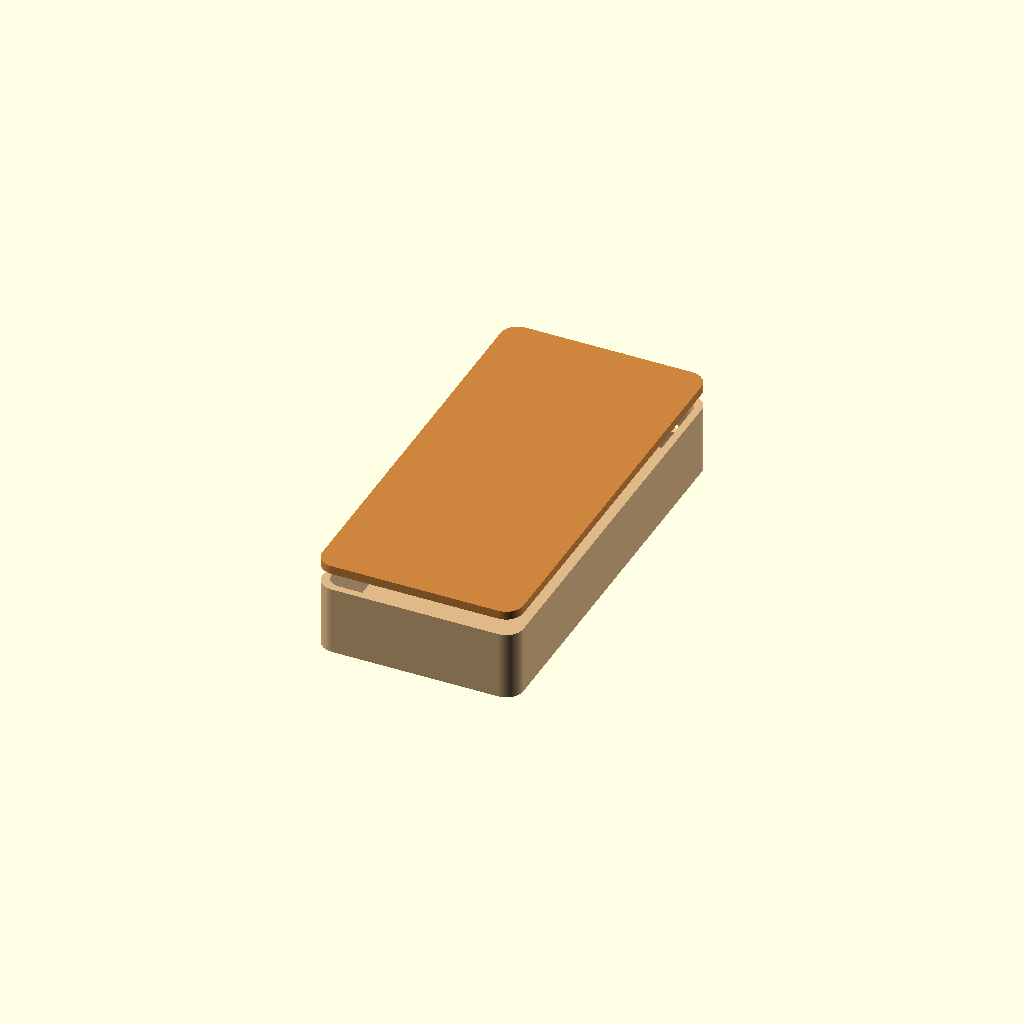
Cell 1 — every parameter at its default value.
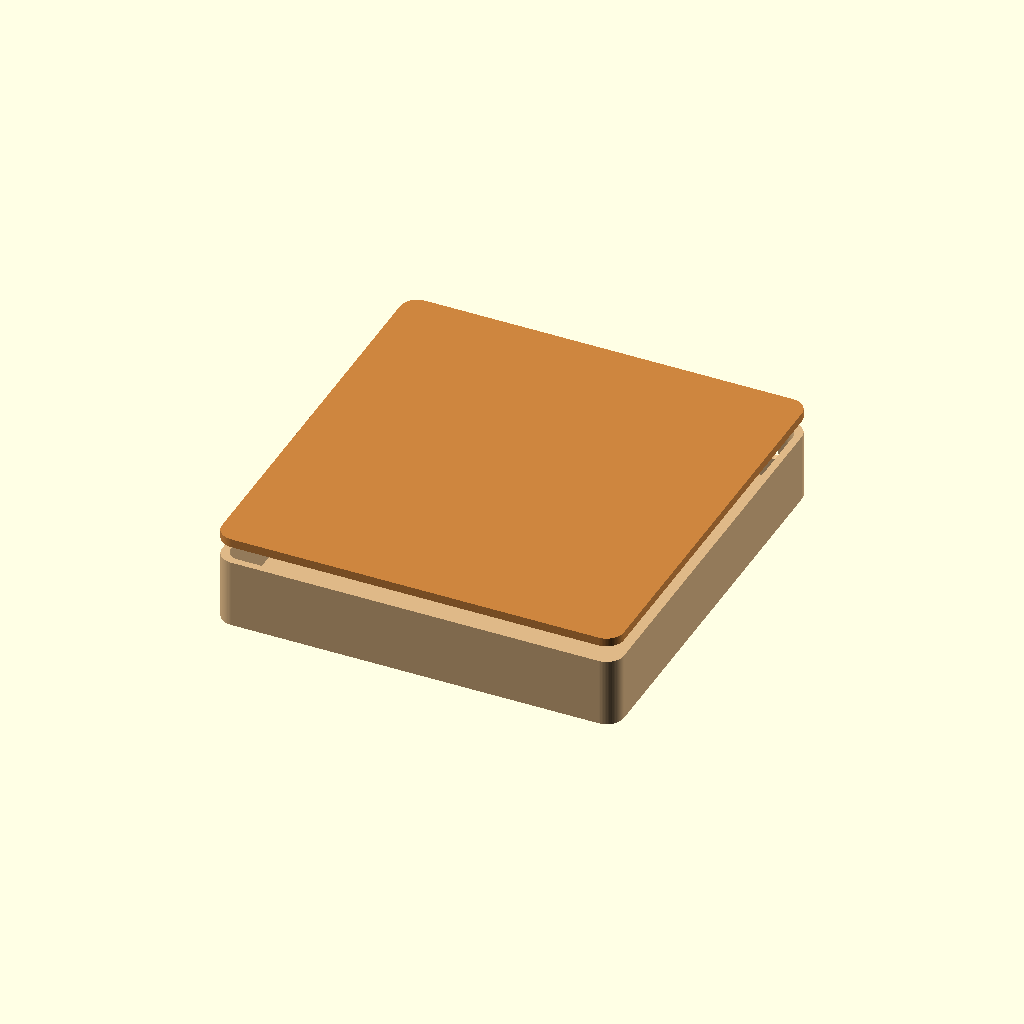
Cell 2: the same model with hub_w = 140.
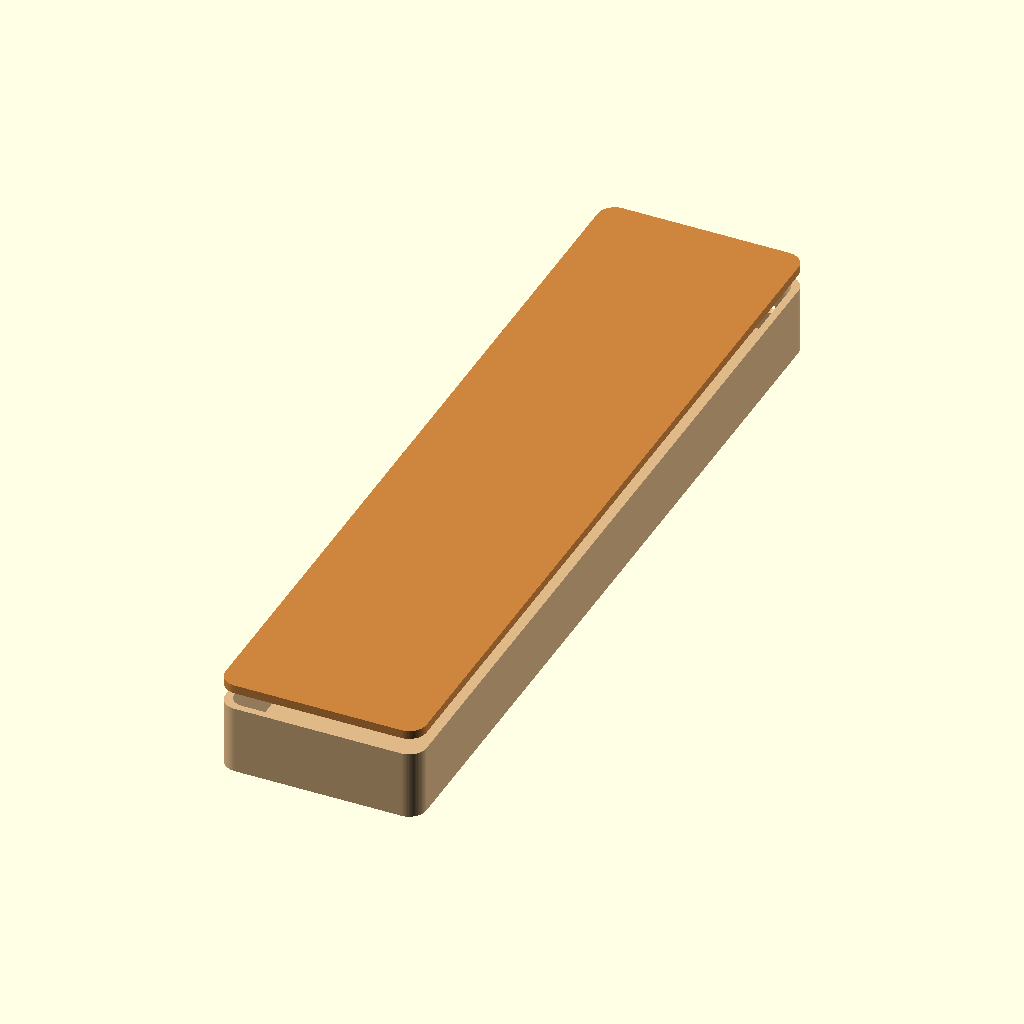
Cell 3: the same model with hub_l = 290.
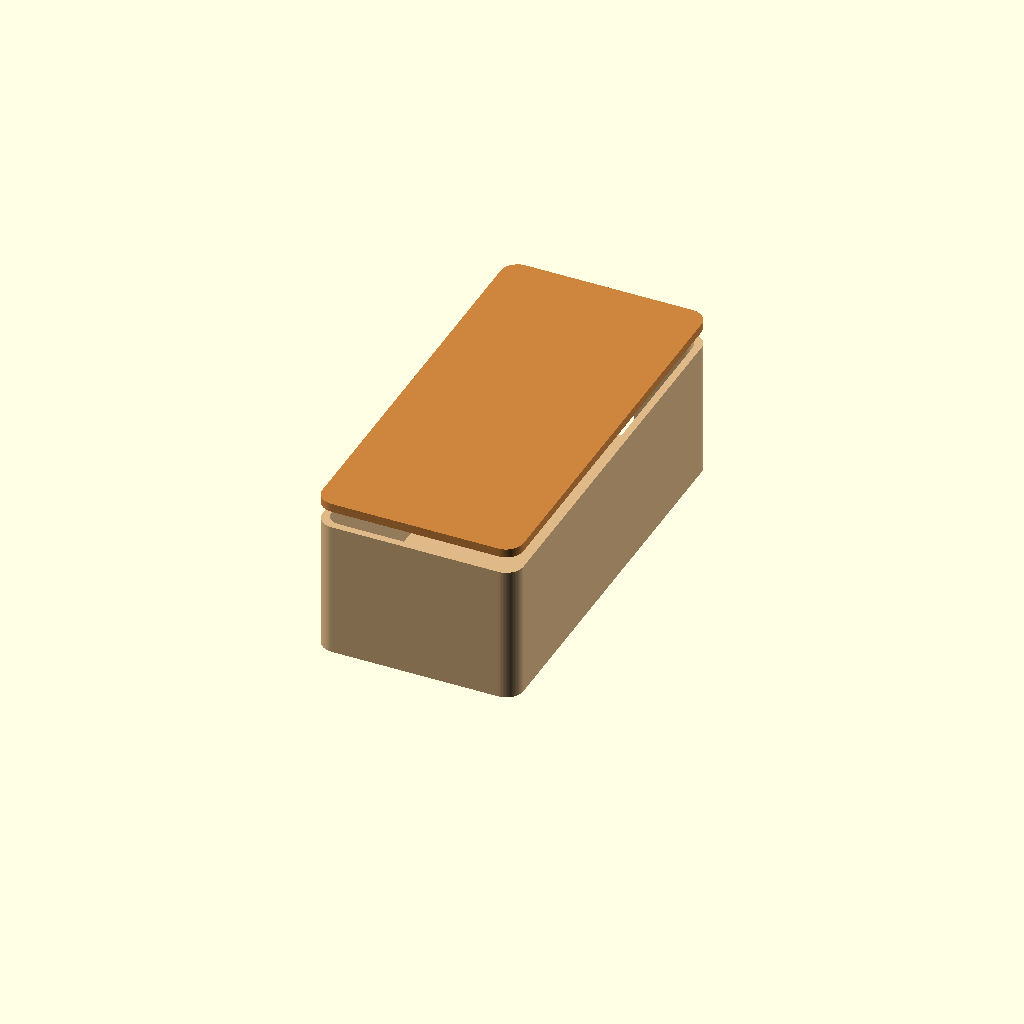
Cell 4: hub_h = 48 (everything else at default).
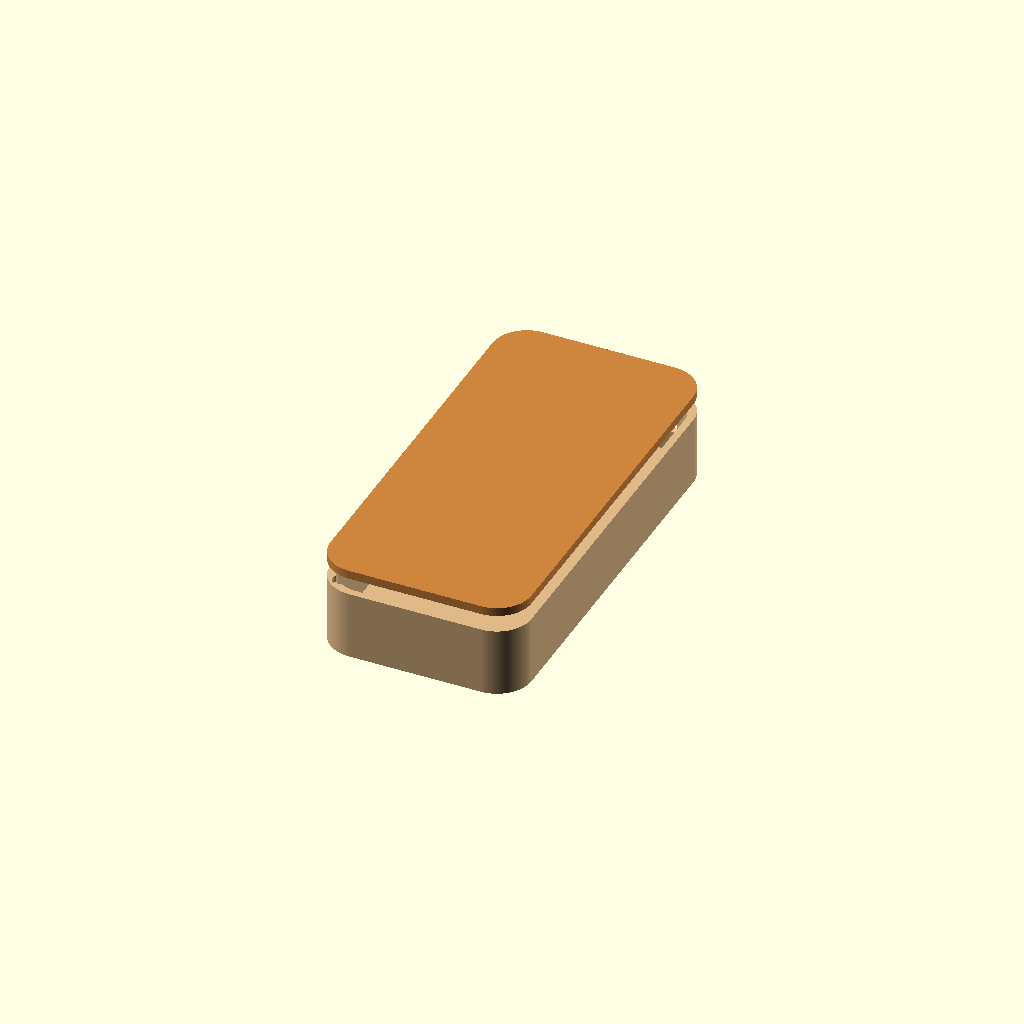
Cell 5 — corner_r set to 12, the other parameters unchanged.
One fixed orthographic camera (rotation 55°, 0°, 25°; colour scheme Cornfield) for every cell.
The OpenSCAD source (cad/hub.scad):
// =====================================================================
//  Tys-aben — External Hardware Hub
//  ---------------------------------------------------------------------
//  A separate small wooden enclosure that holds the components that
//  cannot fit inside Aben herself:
//    * Motherboard (60 × 7 × 120 mm) — lies flat in the bottom
//    * DC motor (19.5 × 19.1 × 48.3 mm) — stands vertically next to board
//    * USB-C breakout (19.5 × 10.2 × 19.8 mm) — wall-side port
//    * Spare room for wiring + tendon-pulley if motor drives tendons
//      remotely
//
//  Designed to sit on the desk behind the monkey or mount on the wall
//  immediately below it. Same wood-fill PLA + linseed-oil finish as the
//  monkey itself — reads as a deliberate matching object, not a brick.
//
//  Coordinate system: Z up, +Y forward (out from wall / facing monkey).
//  Units: millimetres.
// =====================================================================

part = "preview";   // "preview" | "hub_box" | "hub_lid"

// ---------- OUTER ENVELOPE ----------
hub_w              = 70;       // X — width (matches motherboard width + walls + margin)
hub_l              = 145;      // Y — length (motherboard 120 mm + margin)
hub_h              = 24;       // Z — height (motherboard 7 mm thick + DC motor laid flat 19 mm + margin)
wall_t             = 2.5;
corner_r           = 6;
fit_loose          = 0.4;

// ---------- COMPONENT DIMENSIONS (matches hardware/components/ STLs) ----------
mb_w               = 60;
mb_l               = 120;
mb_h               = 7;
motor_w            = 19.5;
motor_l            = 19.1;
motor_h            = 48.3;
usbc_w             = 19.5;
usbc_d             = 10.2;
usbc_h             = 19.8;

// ---------- CABLE INLET (top — wires up to the monkey) ----------
inlet_w            = 14;
inlet_h            = 8;

// ---------- RESOLUTION ----------
$fa = 2;
$fs = 0.5;
$fn_smooth         = 80;

// =====================================================================
//  HELPERS
// =====================================================================

module rounded_box(w, d, h, r=2) {
    hull() {
        for (x=[-1,1], y=[-1,1], z=[-1,1])
            translate([x*(w/2-r), y*(d/2-r), z*(h/2-r)]) sphere(r);
    }
}

module rounded_plate(w, d, h, r) {
    linear_extrude(height=h)
        offset(r=r) offset(r=-r)
            square([w, d], center=true);
}

// =====================================================================
//  HUB BOX  (the lower shell — motherboard + motor live here)
// =====================================================================

module hub_box() {
    difference() {
        // Outer shell
        rounded_plate(hub_w, hub_l, hub_h, corner_r);
        // Internal cavity — open top, closed bottom (lid closes the top)
        translate([0, 0, wall_t])
            rounded_plate(hub_w - 2*wall_t, hub_l - 2*wall_t, hub_h, corner_r - wall_t/2);
        // Cable inlet on the TOP rear edge — wires up to the monkey
        translate([0, hub_l/2 - 4, hub_h - inlet_h/2 - 0.5])
            rotate([0, 0, 0])
                rounded_box(inlet_w, 10, inlet_h, r=1.5);
        // USB-C breakout cutout on rear wall (for power input)
        translate([0, hub_l/2 + 0.1, 7])
            rotate([90, 0, 0])
                rounded_box(usbc_w + 1, usbc_d + 1, wall_t*2 + 1, r=1);
        // Lid magnet pockets — 4 corners on the top rim
        for (x=[-1,1], y=[-1,1])
            translate([x*(hub_w/2 - 6), y*(hub_l/2 - 6), hub_h - 2.4])
                cylinder(d=5.2, h=2.6);
        // Mounting screw holes on the back wall (for wall-mounting under monkey)
        for (s=[-1,1])
            translate([s*(hub_w/2 - 12), hub_l/2 + 0.1, hub_h/2])
                rotate([90, 0, 0])
                    cylinder(d=4.5, h=wall_t*2 + 1);
    }

    // Motherboard rails — board lies flat against the bottom, held by 4 raised pegs
    mb_z = wall_t;
    for (x=[-1,1], y=[-1,1])
        translate([x*(mb_w/2 + 1), y*(mb_l/2 + 1), mb_z])
            cylinder(d=4, h=4);

    // (DC motor cradle removed — V1 uses SG90 servo inside the monkey's
    // torso, not a DC motor in the hub. DC motor is parked as a V2 spare.)
}

// =====================================================================
//  HUB LID  (snaps onto the top of the box via 4 magnets)
// =====================================================================

module hub_lid() {
    lid_t = 3;
    inset = wall_t + 0.2;
    difference() {
        union() {
            // Top plate
            rounded_plate(hub_w, hub_l, lid_t, corner_r);
            // Lower inset that drops into the box cavity
            translate([0, 0, -wall_t + 0.4])
                rounded_plate(hub_w - 2*inset, hub_l - 2*inset, wall_t - 0.4, corner_r - inset/2);
        }
        // Magnet pockets to mate with the box's magnets
        for (x=[-1,1], y=[-1,1])
            translate([x*(hub_w/2 - 6), y*(hub_l/2 - 6), lid_t/2 - 1.4])
                cylinder(d=5.2, h=2.6);
    }
}

// =====================================================================
//  RENDER
// =====================================================================

module preview() {
    color("burlywood") hub_box();
    translate([0, 0, hub_h + 6])
        color("peru") hub_lid();
}

if      (part == "preview") preview();
else if (part == "hub_box") hub_box();
else if (part == "hub_lid") hub_lid();
Parameter table extracted from the source (name, type, default, range or options):
part: string, default "preview"
hub_w: number, default 70
hub_l: number, default 145
hub_h: number, default 24
wall_t: number, default 2.5
corner_r: number, default 6
fit_loose: number, default 0.4
mb_w: number, default 60
mb_l: number, default 120
mb_h: number, default 7
motor_w: number, default 19.5
motor_l: number, default 19.1
motor_h: number, default 48.3
usbc_w: number, default 19.5
usbc_d: number, default 10.2
usbc_h: number, default 19.8
inlet_w: number, default 14
inlet_h: number, default 8
